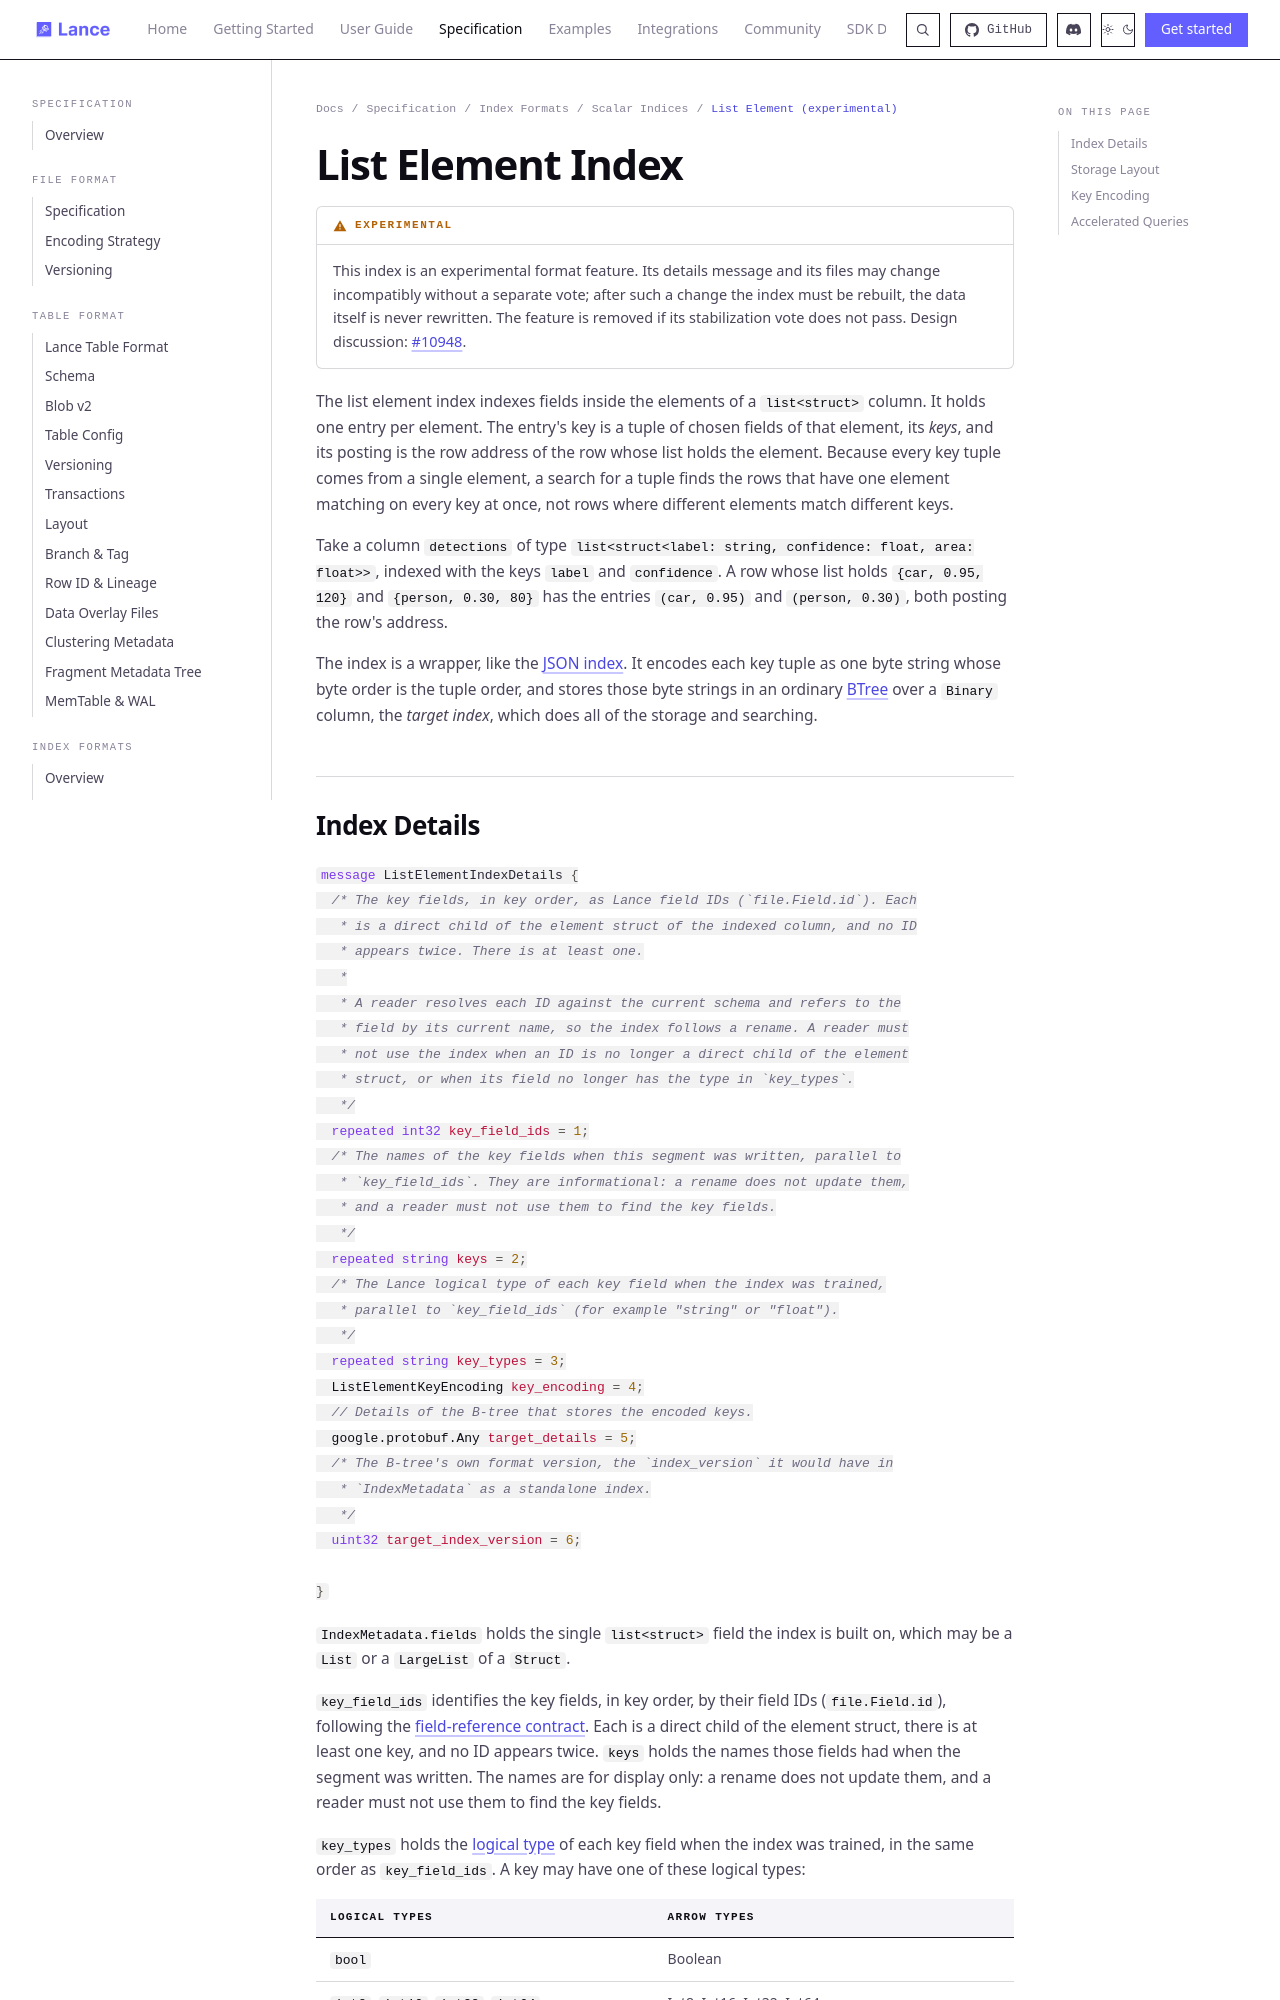

repository: dovel-pr17-validation/pr17r65-cargo-lance · page: format/index/scalar/list_element/index.html · generator: mkdocs

# List Element Index

!!! warning "Experimental"

    This index is an experimental format feature. Its details message and
    its files may change incompatibly without a separate vote; after such a
    change the index must be rebuilt, the data itself is never rewritten.
    The feature is removed if its stabilization vote does not pass. Design
    discussion: [#10948](https://github.com/lance-format/lance/discussions/10948).

The list element index indexes fields inside the elements of a `list<struct>`
column. It holds one entry per element. The entry's key is a tuple of chosen
fields of that element, its *keys*, and its posting is the row address of the
row whose list holds the element. Because every key tuple comes from a single
element, a search for a tuple finds the rows that have one element matching on
every key at once, not rows where different elements match different keys.

Take a column `detections` of type
`list<struct<label: string, confidence: float, area: float>>`, indexed with the
keys `label` and `confidence`. A row whose list holds `{car, 0.95, 120}` and
`{person, 0.30, 80}` has the entries `(car, 0.95)` and `(person, 0.30)`, both
posting the row's address.

The index is a wrapper, like the [JSON index](json.md). It encodes each key
tuple as one byte string whose byte order is the tuple order, and stores those
byte strings in an ordinary [BTree](btree.md) over a `Binary` column, the
*target index*, which does all of the storage and searching.
